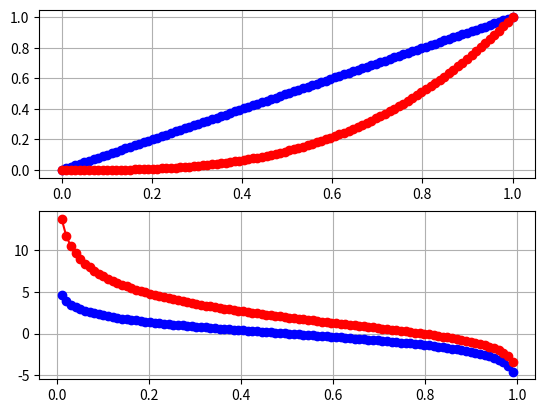

The matplotlib source for this figure:
#!/usr/bin/env python3

import numpy as np
from matplotlib import pyplot as plt

alpha = 3
p = np.linspace(0, 1, 100)
p_ = p.copy()**alpha

# bernoulli
f_ber = -np.log(p / (1 - p))
f_alpha = -np.log(p_ / (1 - p_))

plt.subplot(211)
plt.plot(p, p, 'bo-')
plt.plot(p, p_, 'ro-')
plt.grid()
plt.subplot(212)
plt.plot(p, f_ber, 'bo-')
plt.plot(p, f_alpha, 'ro-')
plt.grid()
plt.show()
